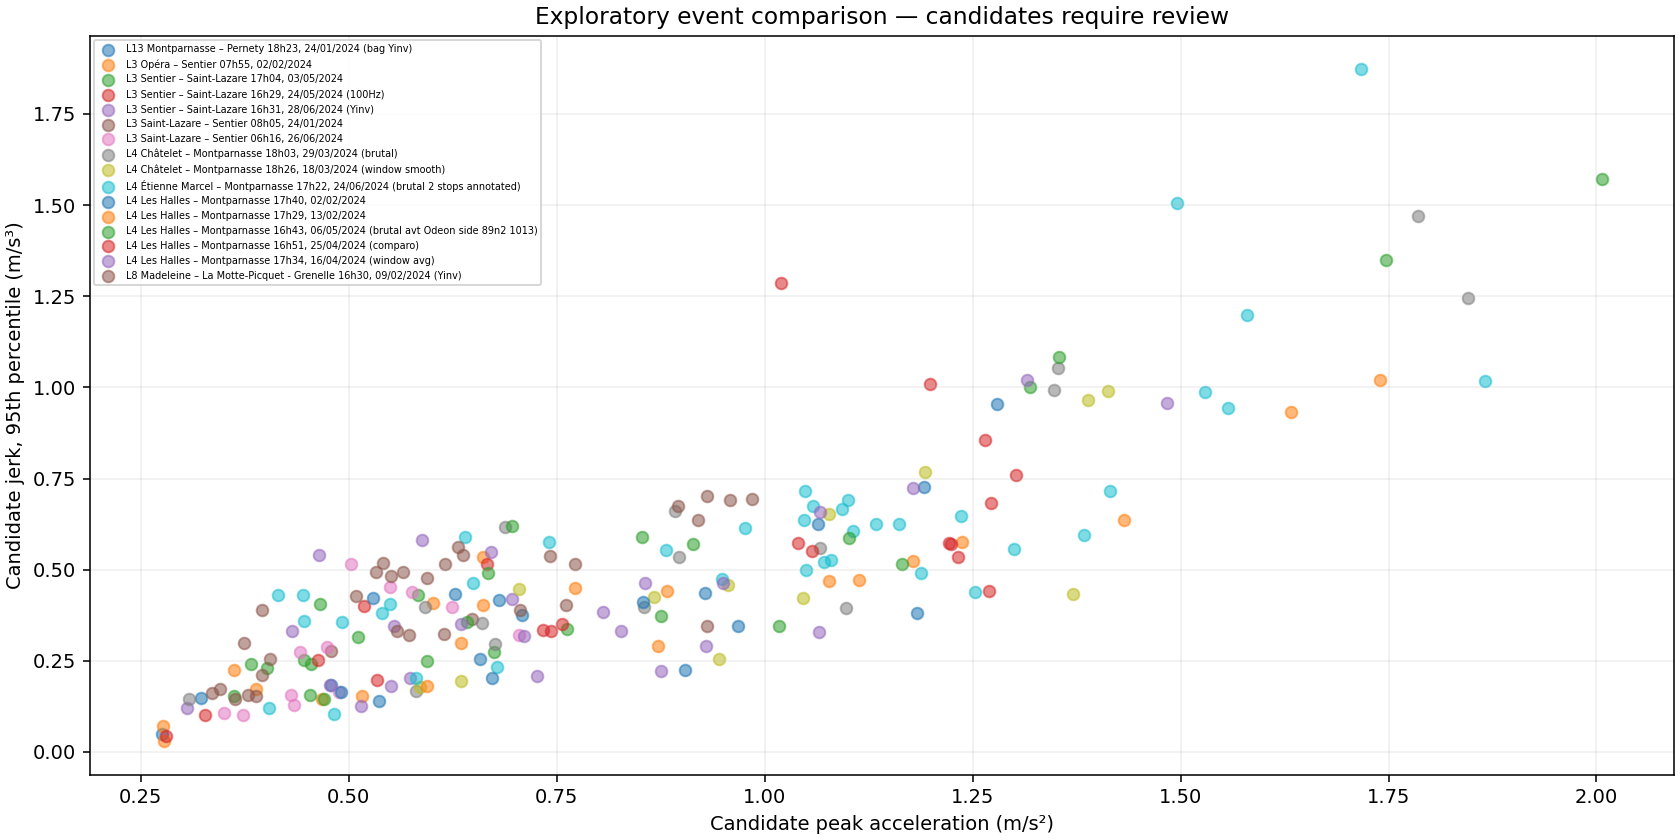

Values plotted in this chart, from the file beside it:
recording, event_count, largest_candidate_peak_mps2, largest_candidate_jerk_p95_mps3
L13_Montparnasse_-_Pernety_bag_Yinv-2024…, 5, 0.658, 0.432
L3_Opera_-_Sentier_-2024-02-02_07-55-00, 5, 0.7714, 0.5351
L3_Sentier_-_St-Lazare_-2024-05-03_17-04…, 11, 0.8748, 0.4315
L3_Sentier_-_St-Lazare_-_100Hz-2024-05-2…, 7, 0.7567, 0.5166
L3_Sentier_-_St-Lazare_-_Yinv_-2024-06-2…, 11, 0.8272, 0.5818
L3_St-Lazare_-_Sentier_-2024-01-24_08-05…, 8, 0.7724, 0.5152
L3_St-Lazare_-_Sentier_-2024-06-26_06-16…, 12, 0.7044, 0.5152
L4_Chatelet_-_Montparnasse_-_brutal-2024…, 15, 1.845, 1.47
L4_Chatelet_-_Montparnasse_-_window_-_sm…, 12, 1.413, 0.9907
L4_Etienne_Marcel_-_Montparnasse_-_bruta…, 39, 1.866, 1.873
L4_Les_Halles_-_Montparnasse_-2024-02-02…, 14, 1.28, 0.9543
L4_Les_Halles_-_Montparnasse_-2024-02-13…, 16, 1.74, 1.02
L4_Les_Halles_-_Montparnasse_-_brutal_av…, 15, 2.007, 1.572
L4_Les_Halles_-_Montparnasse_-_comparo-2…, 13, 1.302, 1.285
L4_Les_Halles_-_Montparnasse_-_window_av…, 14, 1.484, 1.019
L8_Madeleine_-_La_Motte_Yinv-2024-02-09_…, 25, 0.9846, 0.7028
